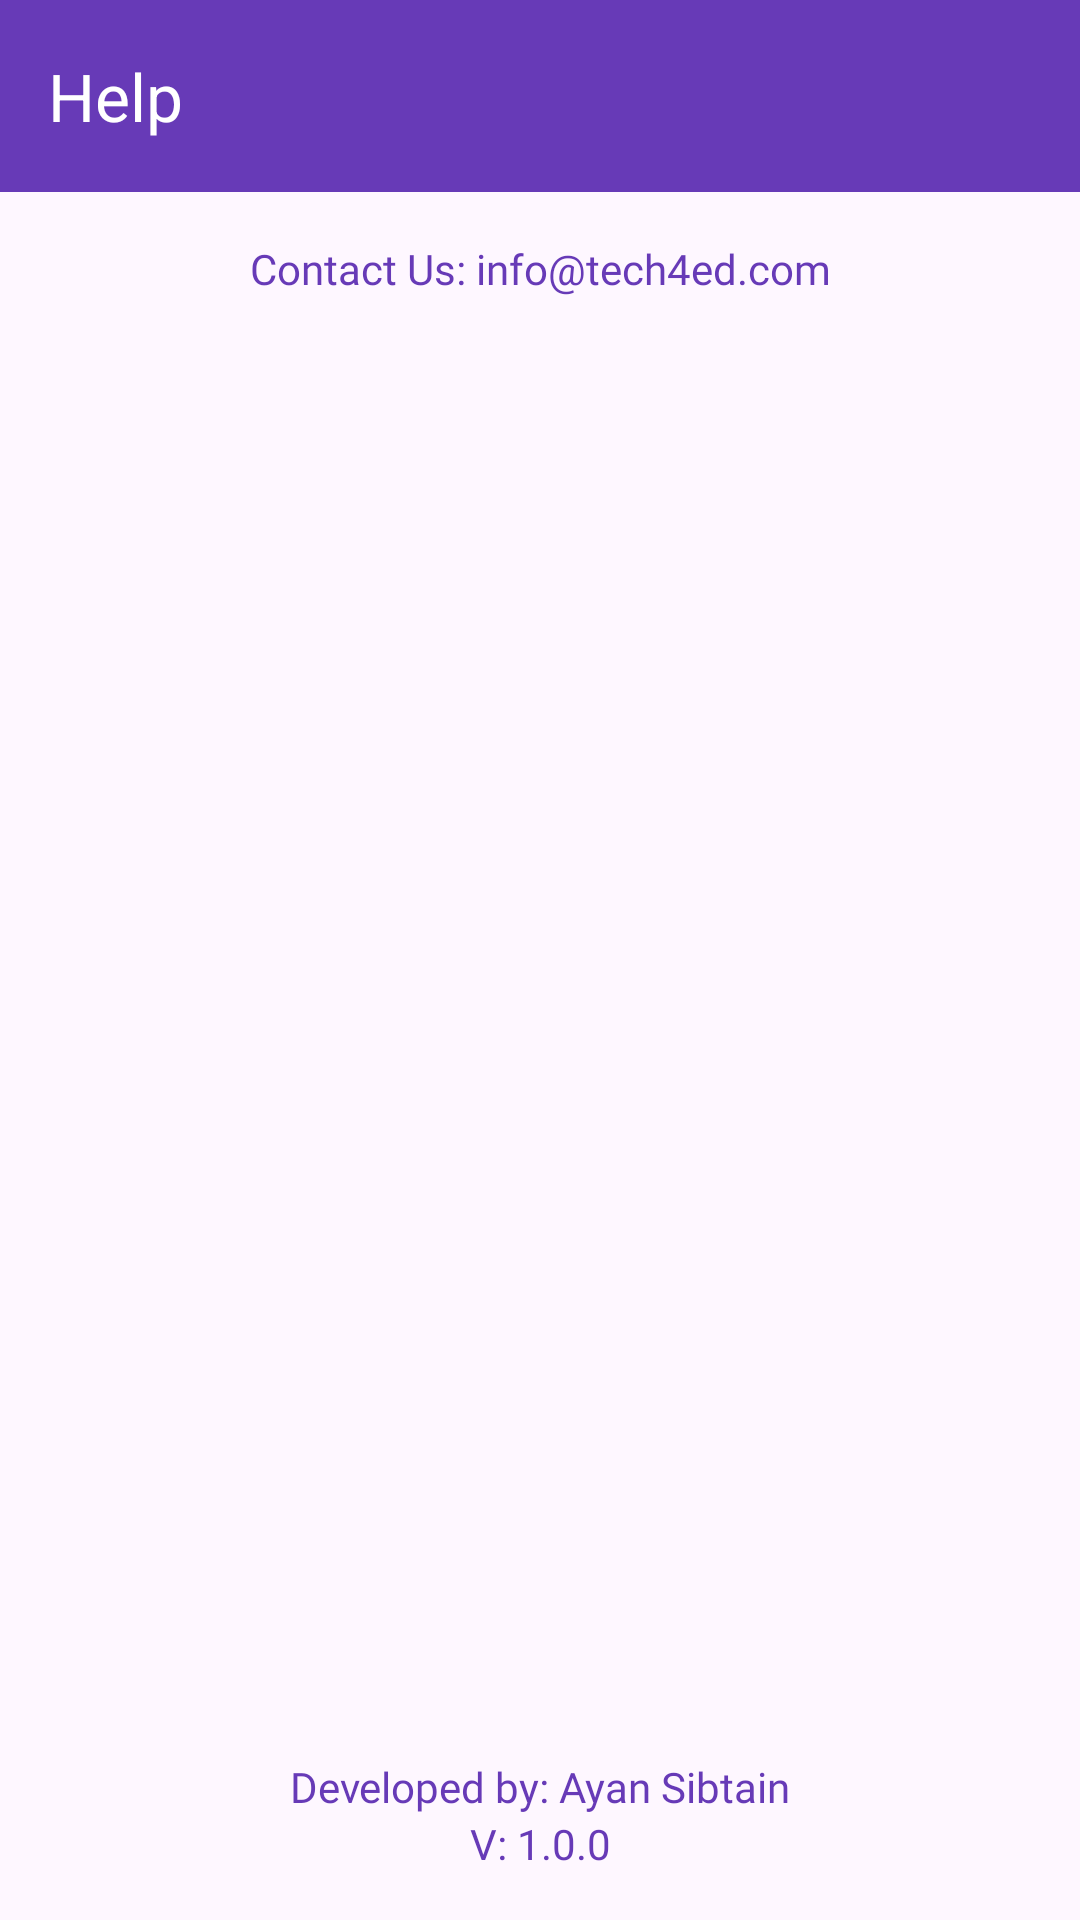

Android layout source for this screen:
<!-- AndroidManifest.xml: application theme Theme.AyanLMS -->
<!-- res/layout/fragment_help.xml -->
<?xml version="1.0" encoding="utf-8"?>
<androidx.constraintlayout.widget.ConstraintLayout xmlns:android="http://schemas.android.com/apk/res/android"
    xmlns:app="http://schemas.android.com/apk/res-auto"
    xmlns:tools="http://schemas.android.com/tools"
    android:layout_width="match_parent"
    android:layout_height="match_parent"
    tools:context=".fragment.HelpFragment">

    <com.google.android.material.appbar.MaterialToolbar
        android:id="@+id/materialToolbar"
        android:layout_width="match_parent"
        android:layout_height="wrap_content"
        android:background="?attr/colorPrimary"
        android:minHeight="?attr/actionBarSize"
        android:theme="@style/toolbar_theme"
        app:layout_constraintEnd_toEndOf="parent"
        app:layout_constraintStart_toStartOf="parent"
        app:layout_constraintTop_toTopOf="parent"
        app:navigationIcon="@drawable/outline_arrow_back_24"
        app:title="@string/help"
        app:titleTextColor="@color/white" />

    <TextView
        android:id="@+id/textView2"
        android:layout_width="match_parent"
        android:layout_height="wrap_content"
        android:layout_margin="@dimen/margin"
        android:fontFamily="@font/poppins_semi_bold"
        android:text="Contact Us: info@tech4ed.com"
        android:textAlignment="center"
        android:textColor="@color/primary"
        app:layout_constraintEnd_toEndOf="parent"
        app:layout_constraintStart_toStartOf="parent"
        app:layout_constraintTop_toBottomOf="@+id/materialToolbar"
        tools:ignore="HardcodedText" />

    <TextView
        android:id="@+id/developedByTV"
        android:layout_width="wrap_content"
        android:layout_height="wrap_content"
        android:fontFamily="@font/poppins_semi_bold"
        android:text="@string/developed_by_ayan_sibtain"
        android:textColor="@color/primary"
        app:layout_constraintBottom_toTopOf="@+id/versionTV"
        app:layout_constraintEnd_toEndOf="parent"
        app:layout_constraintStart_toStartOf="parent" />

    <TextView
        android:id="@+id/versionTV"
        android:layout_width="wrap_content"
        android:layout_height="wrap_content"
        android:layout_margin="@dimen/margin"
        android:fontFamily="@font/poppins_semi_bold"
        android:text="V: 1.0.0"
        android:textColor="@color/primary"
        app:layout_constraintBottom_toBottomOf="parent"
        app:layout_constraintEnd_toEndOf="parent"
        app:layout_constraintStart_toStartOf="parent"
        tools:ignore="HardcodedText" />


</androidx.constraintlayout.widget.ConstraintLayout>
<!-- resources referenced by this layout -->
<resources>
  <color name="primary">#673AB7</color>
  <color name="white">#FFFFFFFF</color>
  <dimen name="margin">16dp</dimen>
  <string name="developed_by_ayan_sibtain">Developed by: Ayan Sibtain</string>
  <string name="help">Help</string>
  <style name="toolbar_theme" parent="ThemeOverlay.MaterialComponents.Toolbar.Primary">
          
          <item name="colorOnPrimary">@color/white</item>
      </style>
  <style name="Theme.AyanLMS" parent="Base.Theme.AyanLMS" />
  <style name="Base.Theme.AyanLMS" parent="Theme.Material3.Light.NoActionBar">
          
           <item name="colorPrimary">@color/primary</item>
           <item name="colorSecondary">@color/secondary</item>
      </style>
  <color name="secondary">#BA9D59</color>
</resources>
